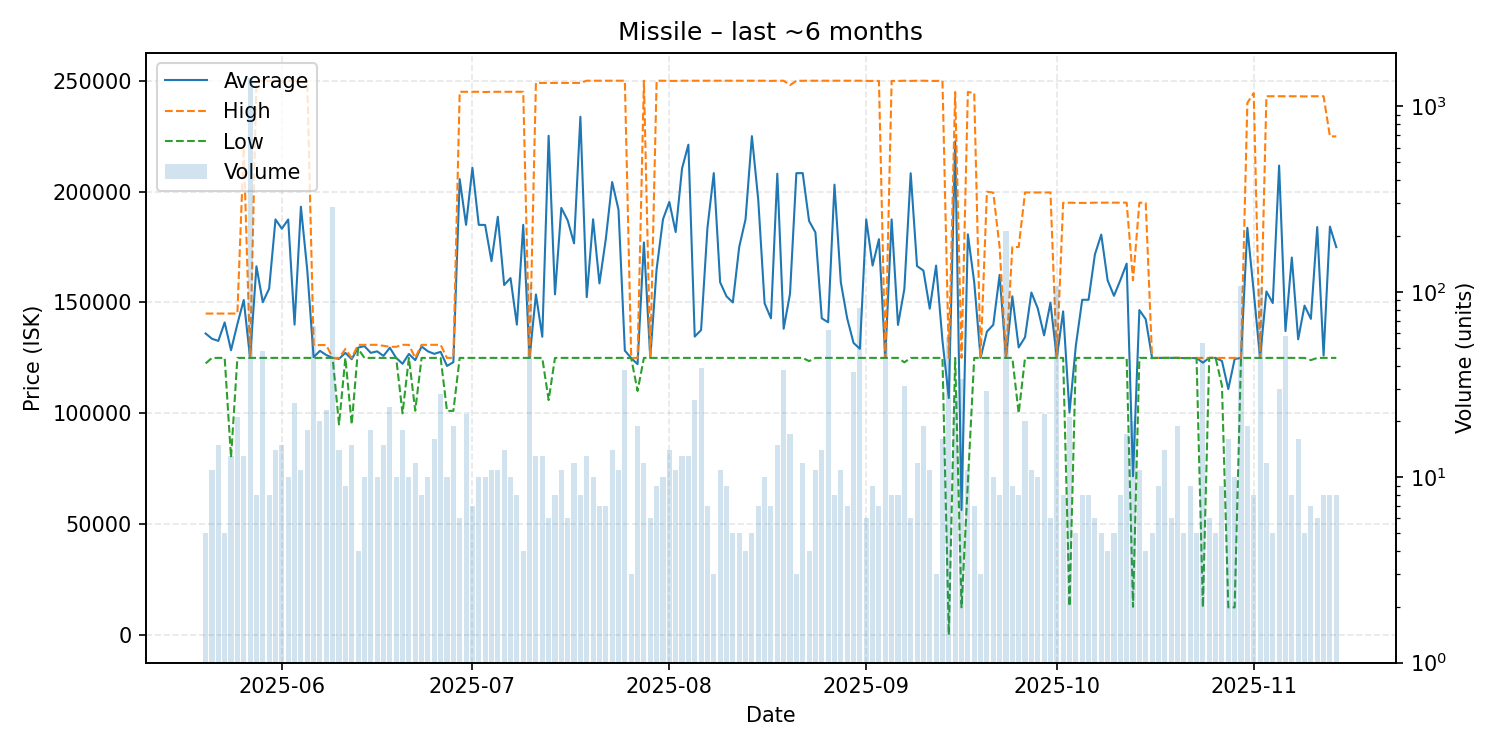

The table this chart was drawn from, first rows:
date, average, highest, lowest, order_count, volume
2025-05-20, 136000, 145000, 122500, 5, 5
2025-05-21, 133636, 145000, 125000, 11, 11
2025-05-22, 132662, 145000, 125000, 15, 15
2025-05-23, 141000, 145000, 125000, 5, 5
2025-05-24, 128463, 145000, 80045, 13, 13
2025-05-25, 140238, 145000, 125000, 16, 21
2025-05-26, 151117, 219850, 125000, 13, 13
2025-05-27, 125000, 125000, 125000, 18, 1426
2025-05-28, 166312, 250000, 125000, 8, 8
2025-05-29, 150108, 250000, 125000, 15, 48
2025-05-30, 156225, 249900, 125000, 8, 8
2025-05-31, 187443, 249900, 125000, 13, 14
2025-06-01, 183260, 249800, 125000, 15, 15
2025-06-02, 187400, 249800, 125000, 10, 10
2025-06-03, 139996, 250000, 125000, 6, 25
2025-06-04, 193182, 250000, 125000, 11, 11
2025-06-05, 164639, 249900, 125000, 15, 18
2025-06-06, 125355, 130800, 125000, 16, 65
2025-06-07, 128190, 130800, 125000, 20, 20
2025-06-08, 126285, 130800, 125000, 18, 23
2025-06-09, 125000, 125000, 125000, 23, 286
2025-06-10, 124571, 125000, 95000, 12, 14
2025-06-11, 127267, 129000, 125000, 9, 9
2025-06-12, 124401, 125000, 95010, 10, 15
2025-06-13, 129625, 130900, 129200, 4, 4
2025-06-14, 130310, 130900, 125000, 10, 10
2025-06-15, 127273, 130900, 125000, 18, 18
2025-06-16, 127950, 130900, 125000, 10, 10
2025-06-17, 125913, 130450, 125000, 15, 15
2025-06-18, 129583, 130000, 125000, 23, 24
2025-06-19, 125000, 130000, 125000, 10, 10
2025-06-20, 122344, 130900, 100000, 15, 18
2025-06-21, 126770, 130900, 125000, 10, 10
2025-06-22, 124000, 125000, 101200, 12, 12
2025-06-23, 130162, 130900, 125000, 8, 8
2025-06-24, 127950, 130900, 125000, 10, 10
2025-06-25, 126825, 130900, 125000, 15, 16
2025-06-26, 127736, 130900, 125000, 14, 28
2025-06-27, 121380, 125000, 101100, 9, 10
2025-06-28, 123068, 125000, 101100, 14, 19
2025-06-29, 205633, 245000, 125000, 6, 6
2025-06-30, 185000, 245000, 125000, 14, 22
2025-07-01, 210714, 245000, 125000, 7, 7
2025-07-02, 185000, 245000, 125000, 10, 10
2025-07-03, 184950, 244900, 125000, 9, 10
2025-07-04, 168636, 245000, 125000, 11, 11
2025-07-05, 188645, 245000, 125000, 11, 11
2025-07-06, 157864, 245000, 125000, 14, 14
2025-07-07, 161000, 245000, 125000, 10, 10
2025-07-08, 140000, 245000, 125000, 6, 8
2025-07-09, 185000, 245000, 125000, 4, 4
2025-07-10, 125000, 125000, 125000, 11, 110
2025-07-11, 153615, 249000, 125000, 13, 13
2025-07-12, 134538, 249000, 125000, 2, 13
2025-07-13, 225167, 249000, 106000, 6, 6
2025-07-14, 153625, 249000, 125000, 8, 8
2025-07-15, 192636, 249000, 125000, 11, 11
2025-07-16, 187000, 249000, 125000, 6, 6
2025-07-17, 176667, 249000, 125000, 10, 12
2025-07-18, 233750, 249000, 125000, 4, 8
... 119 more rows
